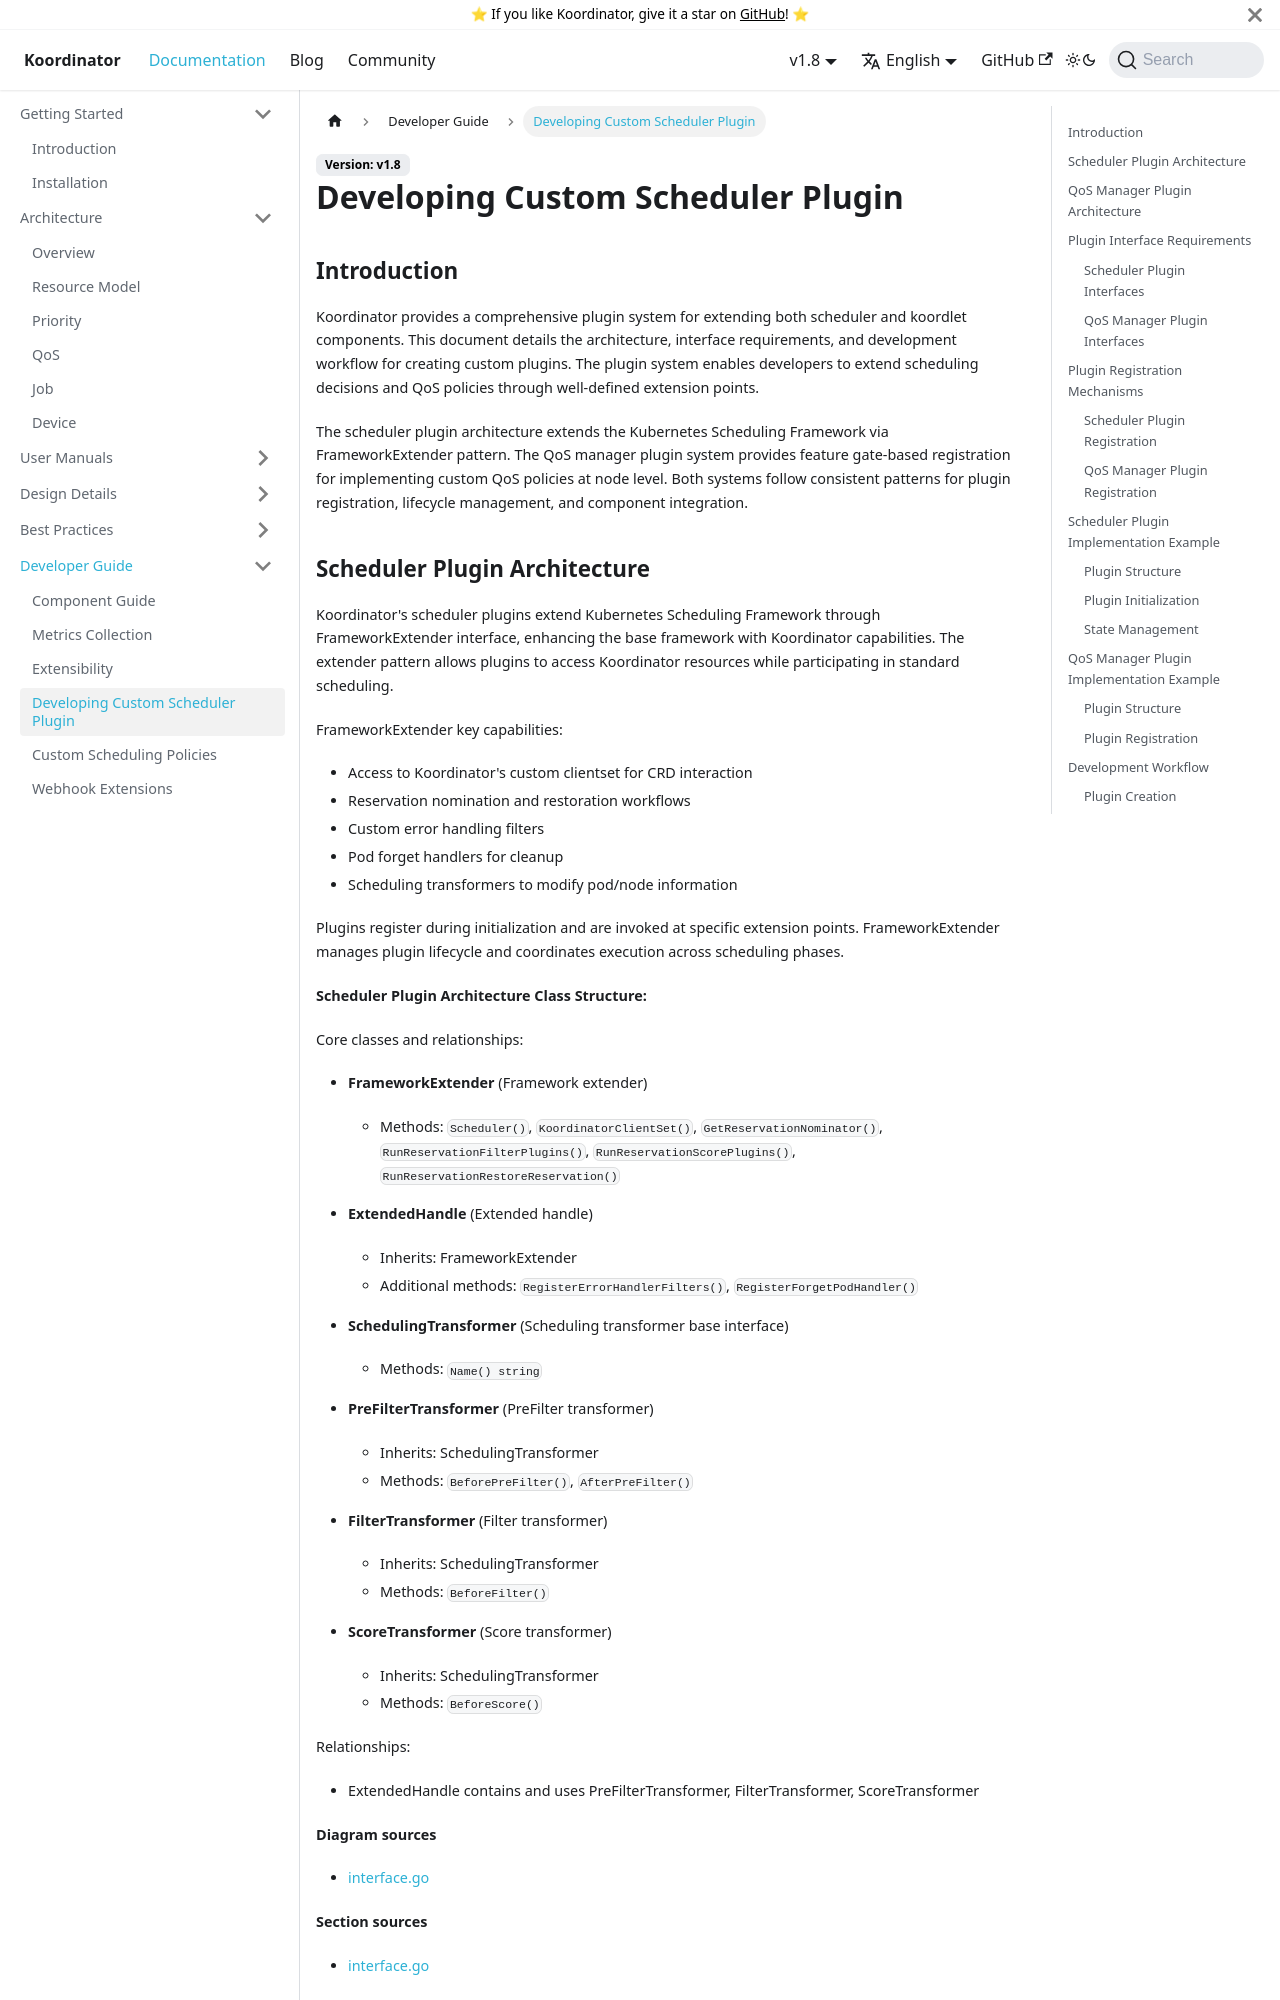

repository: koordinator-sh/website · page: docs/developer-guide/plugin-development.html · generator: docusaurus

# Developing Custom Scheduler Plugin

## Introduction

Koordinator provides a comprehensive plugin system for extending both scheduler and koordlet components. This document details the architecture, interface requirements, and development workflow for creating custom plugins. The plugin system enables developers to extend scheduling decisions and QoS policies through well-defined extension points.

The scheduler plugin architecture extends the Kubernetes Scheduling Framework via FrameworkExtender pattern. The QoS manager plugin system provides feature gate-based registration for implementing custom QoS policies at node level. Both systems follow consistent patterns for plugin registration, lifecycle management, and component integration.
